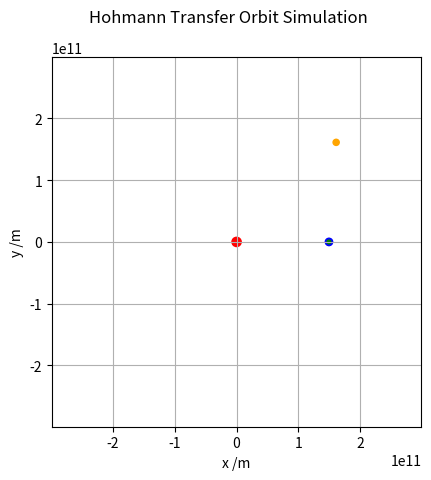

Python code for this plot:
import numpy as np
import matplotlib.pyplot as plt
import matplotlib.animation as animation

def simulate_orbit(initial_position_1, initial_velocity_1, initial_position_2, initial_velocity_2, initial_position_ship, initial_velocity_ship, dt, tmax, GM, R):
    # Initial conditions for planet 1 (Earth)
    x1 = np.zeros(int(tmax / dt))
    y1 = np.zeros(int(tmax / dt))
    vx1 = np.zeros(int(tmax / dt))
    vy1 = np.zeros(int(tmax / dt))
    t = np.zeros(int(tmax / dt))

    # Initial conditions for planet 2 (Mars)
    x2 = np.zeros(int(tmax / dt))
    y2 = np.zeros(int(tmax / dt))
    vx2 = np.zeros(int(tmax / dt))
    vy2 = np.zeros(int(tmax / dt))

    # Initial conditions for spaceship
    x_ship = np.zeros(int(tmax / dt))
    y_ship = np.zeros(int(tmax / dt))
    vx_ship = np.zeros(int(tmax / dt))
    vy_ship = np.zeros(int(tmax / dt))

    # Set initial position and velocity for planet 1 (Earth)
    x1[0], y1[0] = initial_position_1
    vx1[0], vy1[0] = initial_velocity_1

    # Set initial position and velocity for planet 2 (Mars)
    x2[0], y2[0] = initial_position_2
    vx2[0], vy2[0] = initial_velocity_2

    # Set initial position and velocity for spaceship
    x_ship[0], y_ship[0] = initial_position_ship
    vx_ship[0], vy_ship[0] = initial_velocity_ship

    # Set up the figure, the axis, and the plot elements we want to animate
    fig, ax = plt.subplots()
    center = plt.Circle((0, 0), R/20, color='r', fill=True)  # Static circle at (0,0)
    ax.add_patch(center)

    # Planet 1 (Earth)
    orbit_1, = ax.plot([], [], linestyle='-', color='b', lw=1)  # Orbit line
    planet_1 = plt.Circle((x1[0], y1[0]), R/25, color='b', fill=True)  # Planet 1 at initial position
    ax.add_patch(planet_1)
    line_1, = ax.plot([], [], linestyle='-', color='b', lw=3)  # Set the line style to solid

    # Planet 2 (Mars)
    orbit_2, = ax.plot([], [], linestyle='-', color='orange', lw=1)  # Orbit line
    planet_2 = plt.Circle((x2[0], y2[0]), R/30, color='orange', fill=True)  # Planet 2 at initial position
    ax.add_patch(planet_2)
    line_2, = ax.plot([], [], linestyle='-', color='orange', lw=3)  # Set the line style to solid

    # Spaceship
    spaceship, = ax.plot([], [], linestyle='-', color='g', lw=1)  # Orbit line
    ship = plt.Circle((x_ship[0], y_ship[0]), R/50, color='g', fill=True)  # Spaceship at initial position
    ax.add_patch(ship)
    line_ship, = ax.plot([], [], linestyle='-', color='g', lw=3)  # Set the line style to solid

    time_text = ax.text(0.02, 0.95, '', transform=ax.transAxes)


    ax.set_xlim(-2*R, 2*R)
    ax.set_ylim(-2*R, 2*R)
    ax.set_xlabel('x /m')
    ax.set_ylabel('y /m')
    ax.set_aspect('equal')  # Scale x and y axes equally

    def init():
        time_text.set_text('')
        line_1.set_data([], [])
        orbit_1.set_data([], [])
        planet_1.set_center((x1[0], y1[0]))
        line_2.set_data([], [])
        orbit_2.set_data([], [])
        planet_2.set_center((x2[0], y2[0]))
        ship.set_center((x_ship[0], y_ship[0]))
        spaceship.set_data([], [])
        line_ship.set_data([], [])
        return orbit_1, planet_1, line_1, orbit_2, planet_2, line_2, spaceship, ship, line_ship, time_text

    def animate(i):
        """Draw the frame i of the animation."""
        if i > 0:
            t[i] = t[i-1] + dt
            # Update position and velocity for planet 1 (Earth)
            r1 = np.array([x1[i-1], y1[i-1]])
            v1 = np.array([vx1[i-1], vy1[i-1]])
            a1 = -GM * r1 / np.linalg.norm(r1)**3
            v1 += a1 * dt
            r1 += v1 * dt
            x1[i], y1[i] = r1
            vx1[i], vy1[i] = v1

            # Update position and velocity for planet 2 (Mars)
            r2 = np.array([x2[i-1], y2[i-1]])
            v2 = np.array([vx2[i-1], vy2[i-1]])
            a2 = -GM * r2 / np.linalg.norm(r2)**3
            v2 += a2 * dt
            r2 += v2 * dt
            x2[i], y2[i] = r2
            vx2[i], vy2[i] = v2

            # Update position and velocity for spaceship
            r_ship = np.array([x_ship[i-1], y_ship[i-1]])
            v_ship = np.array([vx_ship[i-1], vy_ship[i-1]])
            a_ship = -GM * r_ship / np.linalg.norm(r_ship)**3
            v_ship += a_ship * dt
            r_ship += v_ship * dt
            x_ship[i], y_ship[i] = r_ship
            vx_ship[i], vy_ship[i] = v_ship

        start = max(0, i - 100)
        line_1.set_data(x1[start:i+1], y1[start:i+1])
        orbit_1.set_data(x1[0:i+1], y1[0:i+1])
        planet_1.set_center((x1[i], y1[i]))

        line_2.set_data(x2[start:i+1], y2[start:i+1])
        orbit_2.set_data(x2[0:i+1], y2[0:i+1])
        planet_2.set_center((x2[i], y2[i]))

        line_ship.set_data(x_ship[start:i+1], y_ship[start:i+1])
        spaceship.set_data(x_ship[0:i+1], y_ship[0:i+1])
        ship.set_center((x_ship[i], y_ship[i]))

        # Update the time text
        time_text.set_text(f'Time = {t[i]/dt:.2f} days')

        return orbit_1, planet_1, line_1, orbit_2, planet_2, line_2, spaceship, ship, line_ship, time_text


    # Interval between frames in ms, total number of frames to use.
    interval, nframes = 40, int(tmax / dt)
    # Animate once (set repeat=False so the animation doesn't loop).
    ani = animation.FuncAnimation(fig, animate, frames=nframes, init_func=init,
                                  repeat=False, interval=interval, blit=True)
    # ani.save('orbit.mp4')
    fig.suptitle('Hohmann Transfer Orbit Simulation')  # Set the name for the figure
    plt.grid()
    plt.show()

# Constants
AU = 1.496e11  # Astronomical unit in meters
R = AU  # Scale the plot to 1 AU
initial_position_1 = [AU, 0]  # 1 AU from the Sun (Earth)
initial_velocity_1 = [0, 29780]  # Approximate orbital speed of Earth in m/s
theta = np.pi /4  # Angle between Earth and Mars
initial_position_2 = [1.524 * AU * np.cos(theta), 1.524 * AU * np.sin(theta)]  # 1.524 AU from the Sun (Mars)
initial_velocity_2 = [-24007* np.sin(theta), 24007* np.cos(theta)]  # Approximate orbital speed of Mars in m/s
initial_position_ship = [AU, 0]  # Initial position of the spaceship (same as Earth)
initial_velocity_ship = [0, 29780 + 2750]  # Initial velocity of the spaceship (same as Earth)
dt = 24 * 60 * 60  # Time step in seconds (1 day)
tmax = 0.7* 366 * 24 * 60 * 60  # 0.7 years in seconds
GM = 1.32712440018e20  # Gravitational constant * mass of the Sun (m^3/s^2)

simulate_orbit(initial_position_1, initial_velocity_1, initial_position_2, initial_velocity_2, initial_position_ship, initial_velocity_ship, dt, tmax, GM, R)
